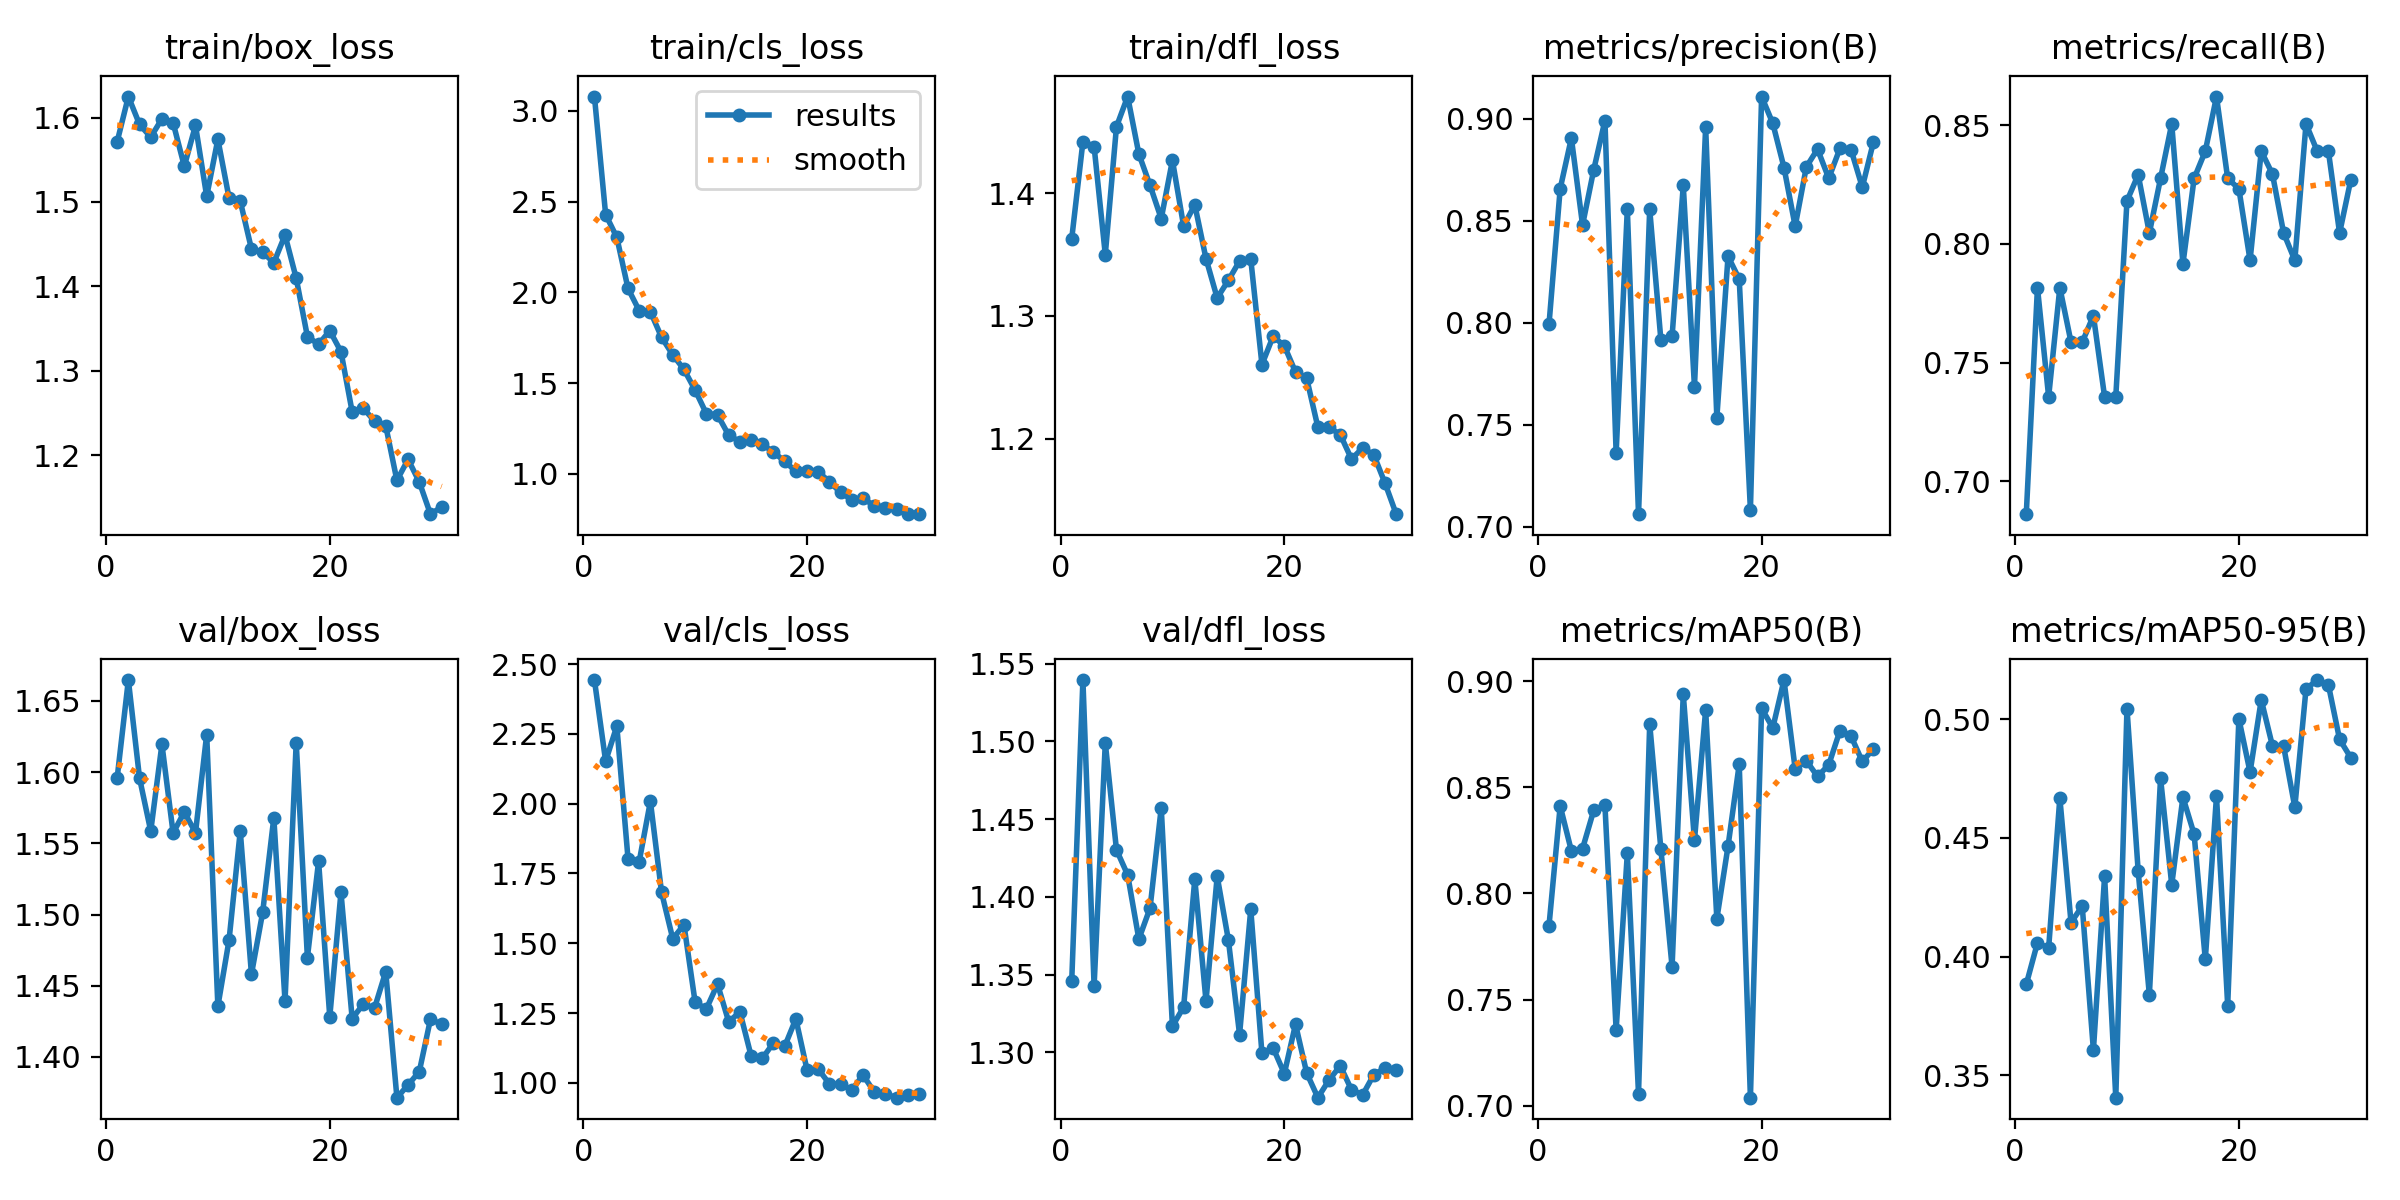

Values plotted in this chart, from the file beside it:
epoch, time, train/box_loss, train/cls_loss, train/dfl_loss, metrics/precision(B), metrics/recall(B), metrics/mAP50(B), metrics/mAP50-95(B), val/box_loss, val/cls_loss, val/dfl_loss, lr/pg0, lr/pg1, lr/pg2
1, 570.5, 1.571, 3.079, 1.363, 0.7992, 0.6862, 0.7848, 0.3883, 1.596, 2.443, 1.346, 0.0006628, 0.0006628, 0.0006628
2, 1233, 1.625, 2.429, 1.442, 0.8658, 0.7816, 0.8412, 0.4058, 1.665, 2.152, 1.539, 0.001286, 0.001286, 0.001286
3, 1524, 1.592, 2.303, 1.438, 0.8906, 0.7356, 0.82, 0.4036, 1.596, 2.278, 1.343, 0.001864, 0.001864, 0.001864
4, 1701, 1.577, 2.021, 1.35, 0.848, 0.7816, 0.8212, 0.4669, 1.559, 1.803, 1.499, 0.001802, 0.001802, 0.001802
5, 1880, 1.598, 1.899, 1.454, 0.8751, 0.7586, 0.8392, 0.4143, 1.62, 1.792, 1.43, 0.001736, 0.001736, 0.001736
6, 2044, 1.594, 1.893, 1.479, 0.8992, 0.7586, 0.8416, 0.4213, 1.557, 2.008, 1.414, 0.00167, 0.00167, 0.00167
7, 2251, 1.542, 1.752, 1.432, 0.7362, 0.7698, 0.7357, 0.3605, 1.572, 1.682, 1.373, 0.001604, 0.001604, 0.001604
8, 2429, 1.591, 1.656, 1.406, 0.8558, 0.7356, 0.8189, 0.4338, 1.557, 1.516, 1.393, 0.001538, 0.001538, 0.001538
9, 2599, 1.507, 1.575, 1.379, 0.7061, 0.7356, 0.7057, 0.3405, 1.626, 1.566, 1.457, 0.001472, 0.001472, 0.001472
10, 2794, 1.574, 1.461, 1.427, 0.8557, 0.8181, 0.8798, 0.5046, 1.436, 1.288, 1.317, 0.001406, 0.001406, 0.001406
11, 2962, 1.505, 1.332, 1.373, 0.7915, 0.8292, 0.8208, 0.4361, 1.482, 1.265, 1.329, 0.00134, 0.00134, 0.00134
12, 3128, 1.501, 1.325, 1.391, 0.7933, 0.8046, 0.7655, 0.3839, 1.559, 1.354, 1.412, 0.001274, 0.001274, 0.001274
13, 3308, 1.444, 1.213, 1.347, 0.8674, 0.8276, 0.8938, 0.4752, 1.458, 1.219, 1.333, 0.001208, 0.001208, 0.001208
14, 3493, 1.441, 1.177, 1.315, 0.7686, 0.8506, 0.8251, 0.4303, 1.501, 1.254, 1.413, 0.001142, 0.001142, 0.001142
15, 3675, 1.428, 1.187, 1.329, 0.8959, 0.7916, 0.8864, 0.4672, 1.568, 1.097, 1.372, 0.001076, 0.001076, 0.001076
16, 3860, 1.461, 1.163, 1.345, 0.7535, 0.8276, 0.7881, 0.4516, 1.439, 1.088, 1.312, 0.00101, 0.00101, 0.00101
17, 4053, 1.41, 1.119, 1.346, 0.8326, 0.8391, 0.8223, 0.3988, 1.621, 1.143, 1.392, 0.000944, 0.000944, 0.000944
18, 4244, 1.34, 1.069, 1.26, 0.8214, 0.8621, 0.8609, 0.4676, 1.47, 1.131, 1.299, 0.000878, 0.000878, 0.000878
19, 4432, 1.331, 1.013, 1.283, 0.7083, 0.8276, 0.7039, 0.3793, 1.537, 1.229, 1.303, 0.000812, 0.000812, 0.000812
20, 4622, 1.347, 1.016, 1.276, 0.911, 0.8232, 0.8872, 0.5003, 1.428, 1.046, 1.286, 0.000746, 0.000746, 0.000746
21, 4813, 1.323, 1.011, 1.254, 0.8978, 0.7931, 0.878, 0.4778, 1.516, 1.049, 1.318, 0.00068, 0.00068, 0.00068
22, 5001, 1.251, 0.9566, 1.249, 0.8762, 0.8391, 0.9005, 0.5082, 1.427, 0.9962, 1.287, 0.000614, 0.000614, 0.000614
23, 5186, 1.255, 0.8973, 1.209, 0.8473, 0.8294, 0.8587, 0.4888, 1.437, 0.9959, 1.271, 0.000548, 0.000548, 0.000548
24, 5355, 1.24, 0.8569, 1.209, 0.8765, 0.8046, 0.8625, 0.4886, 1.434, 0.9738, 1.282, 0.000482, 0.000482, 0.000482
25, 5532, 1.235, 0.8663, 1.203, 0.8852, 0.7931, 0.8551, 0.463, 1.46, 1.028, 1.291, 0.000416, 0.000416, 0.000416
26, 5711, 1.17, 0.8232, 1.183, 0.8709, 0.8506, 0.8606, 0.5129, 1.371, 0.9679, 1.276, 0.00035, 0.00035, 0.00035
27, 5902, 1.195, 0.8131, 1.192, 0.8855, 0.8391, 0.8766, 0.5166, 1.38, 0.9607, 1.273, 0.000284, 0.000284, 0.000284
28, 6104, 1.168, 0.8076, 1.187, 0.8847, 0.8391, 0.874, 0.5146, 1.39, 0.947, 1.286, 0.000218, 0.000218, 0.000218
29, 6300, 1.13, 0.7783, 1.164, 0.8665, 0.8046, 0.8621, 0.4916, 1.427, 0.9555, 1.29, 0.000152, 0.000152, 0.000152
30, 6471, 1.139, 0.7777, 1.138, 0.8888, 0.827, 0.8681, 0.4839, 1.423, 0.9605, 1.289, 8.6e-05, 8.6e-05, 8.6e-05
